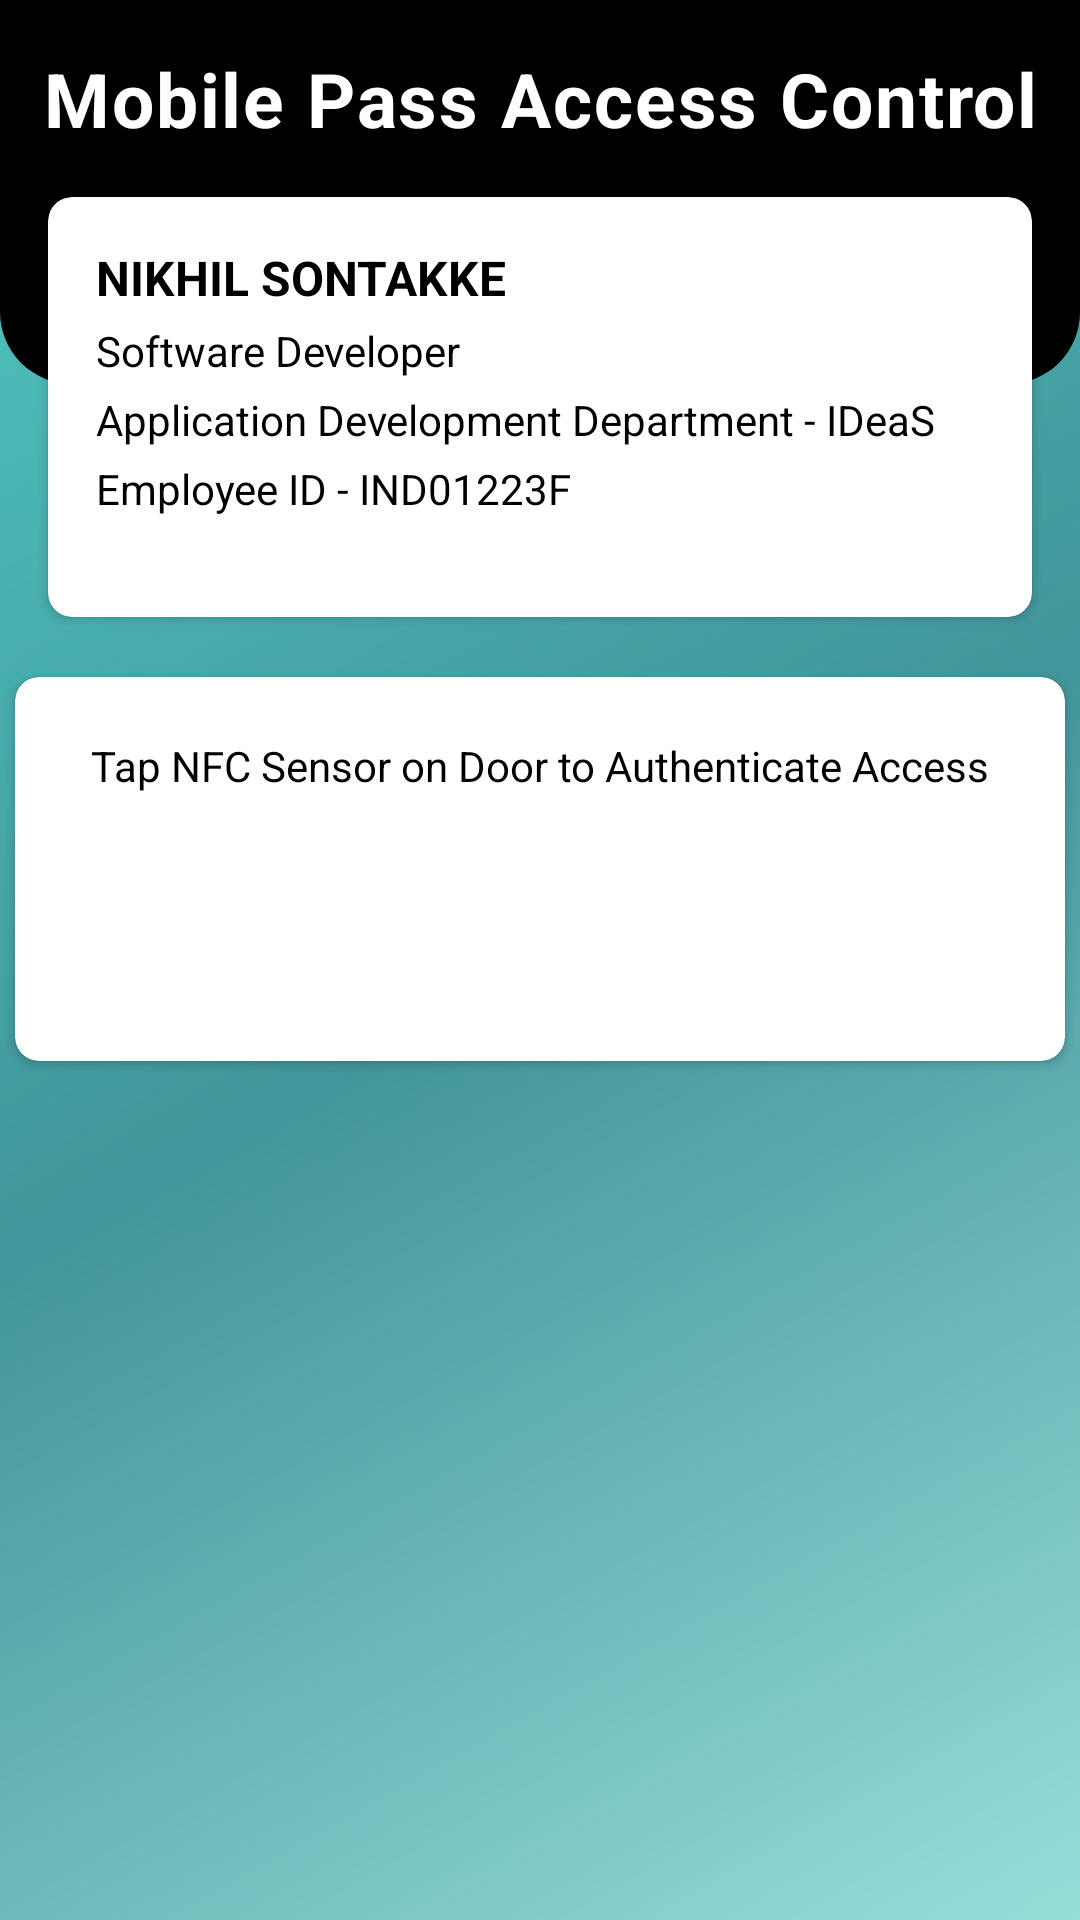

This screen was rendered from an Android layout file. Write that file and the resources it references.
<!-- AndroidManifest.xml: application theme Theme.MobilePass -->
<!-- res/layout/activity_main.xml -->
<?xml version="1.0" encoding="utf-8"?>
<androidx.constraintlayout.widget.ConstraintLayout
    xmlns:android="http://schemas.android.com/apk/res/android"
    xmlns:app="http://schemas.android.com/apk/res-auto"
    xmlns:tools="http://schemas.android.com/tools"
    android:layout_width="match_parent"
    android:layout_height="match_parent"
    android:background="@drawable/background_gradient"
    tools:context=".MainActivity"
    tools:ignore="HardcodedText">

    <View
        android:id="@+id/view"
        android:layout_width="match_parent"
        android:layout_height="128dp"
        android:background="@drawable/custom_rectangle"
        app:layout_constraintEnd_toEndOf="parent"
        app:layout_constraintStart_toStartOf="parent"
        app:layout_constraintTop_toTopOf="parent" />

    <TextView
        android:id="@+id/textView"
        android:layout_width="wrap_content"
        android:layout_height="wrap_content"
        android:layout_marginTop="16dp"
        android:gravity="center_horizontal"
        android:letterSpacing="0.025"
        android:text="Mobile Pass Access Control"
        android:textColor="@color/white"
        android:textSize="25sp"
        android:textStyle="bold"
        app:layout_constraintEnd_toEndOf="parent"
        app:layout_constraintStart_toStartOf="parent"
        app:layout_constraintTop_toTopOf="parent" />

    <androidx.cardview.widget.CardView
        android:id="@+id/cardView"
        android:layout_width="match_parent"
        android:layout_height="140dp"
        android:layout_marginStart="16dp"
        android:layout_marginTop="16dp"
        android:layout_marginEnd="16dp"
        android:elevation="12dp"
        app:cardCornerRadius="8dp"
        app:layout_constraintEnd_toEndOf="parent"
        app:layout_constraintHorizontal_bias="0.0"
        app:layout_constraintStart_toStartOf="parent"
        app:layout_constraintTop_toBottomOf="@+id/textView">

        <androidx.constraintlayout.widget.ConstraintLayout
            android:layout_width="427dp"
            android:layout_height="match_parent">

            <TextView
                android:id="@+id/empName"
                android:layout_width="wrap_content"
                android:layout_height="wrap_content"
                android:layout_marginStart="16dp"
                android:layout_marginTop="16dp"
                android:text="Nikhil Sontakke"
                android:textAllCaps="true"
                android:textColor="@color/black"
                android:textSize="16sp"
                android:textStyle="bold"
                app:layout_constraintStart_toStartOf="parent"
                app:layout_constraintTop_toTopOf="parent" />

            <TextView
                android:id="@+id/empPosition"
                android:layout_width="wrap_content"
                android:layout_height="wrap_content"
                android:layout_marginTop="4dp"
                android:text="Software Developer"
                android:textColor="@android:color/black"
                android:textSize="14sp"
                app:layout_constraintStart_toStartOf="@+id/empName"
                app:layout_constraintTop_toBottomOf="@+id/empName" />

            <TextView
                android:id="@+id/empDepartment"
                android:layout_width="wrap_content"
                android:layout_height="wrap_content"
                android:layout_marginTop="4dp"
                android:text="Application Development Department - IDeaS"
                android:textColor="@android:color/black"
                android:textSize="14sp"
                app:layout_constraintStart_toStartOf="@+id/empPosition"
                app:layout_constraintTop_toBottomOf="@+id/empPosition" />

            <TextView
                android:id="@+id/empId"
                android:layout_width="wrap_content"
                android:layout_height="wrap_content"
                android:layout_marginTop="4dp"
                android:text="Employee ID - IND01223F"
                android:textColor="@android:color/black"
                android:textSize="14sp"
                app:layout_constraintStart_toStartOf="@+id/empDepartment"
                app:layout_constraintTop_toBottomOf="@+id/empDepartment" />

        </androidx.constraintlayout.widget.ConstraintLayout>

    </androidx.cardview.widget.CardView>

    <LinearLayout
        android:id="@+id/linearLayout"
        android:layout_width="match_parent"
        android:layout_height="wrap_content"
        android:layout_marginTop="12dp"
        android:gravity="center_horizontal"
        android:orientation="horizontal"
        android:weightSum="2"
        app:layout_constraintEnd_toEndOf="parent"
        app:layout_constraintStart_toStartOf="parent"
        app:layout_constraintTop_toBottomOf="@+id/cardView">

        <androidx.cardview.widget.CardView
            android:id="@+id/contributeCard"
            android:layout_width="350dp"
            android:layout_height="128dp"
            android:layout_margin="8dp"
            android:gravity="center_horizontal"
            android:clickable="true"
            android:elevation="12dp"
            android:focusable="true"
            android:foreground="?android:attr/selectableItemBackground"
            app:cardCornerRadius="8dp">

            <androidx.constraintlayout.widget.ConstraintLayout
                android:layout_width="match_parent"
                android:layout_height="match_parent">

                <TextView
                    android:id="@+id/textView6"
                    android:layout_width="wrap_content"
                    android:layout_height="wrap_content"
                    android:layout_marginStart="20dp"
                    android:layout_marginEnd="20dp"
                    android:layout_marginTop="20dp"
                    android:gravity="center_horizontal"
                    android:text="Tap NFC Sensor on Door to Authenticate Access"
                    android:textColor="@android:color/black"
                    android:textSize="14sp"
                    app:layout_constraintEnd_toEndOf="parent"
                    app:layout_constraintStart_toStartOf="parent"
                    app:layout_constraintTop_toTopOf="parent" />

                <ImageView
                    android:contentDescription="NFC Icon"
                    android:layout_width="122dp"
                    android:layout_height="59dp"
                    android:layout_marginTop="10dp"
                    android:src="@drawable/nfc_icon"
                    app:layout_constraintEnd_toEndOf="@+id/textView6"
                    app:layout_constraintStart_toStartOf="@id/textView6"
                    app:layout_constraintTop_toBottomOf="@+id/textView6" />
            </androidx.constraintlayout.widget.ConstraintLayout>
        </androidx.cardview.widget.CardView>
    </LinearLayout>

</androidx.constraintlayout.widget.ConstraintLayout>
<!-- resources referenced by this layout -->
<resources>
  <!-- drawable background_gradient (drawable) -->
  <?xml version="1.0" encoding="utf-8"?>
      <shape
          android:shape = "rectangle"
          xmlns:android = "http://schemas.android.com/apk/res/android" >
  
          <gradient
              android:startColor="#96deda"
              android:centerColor="#ff42959a"
              android:endColor="#50c9c3"
              android:angle="135"
              android:type = "linear" />
      </shape>
  <!-- drawable custom_rectangle (drawable) -->
  <?xml version="1.0" encoding="utf-8"?>
  <shape xmlns:android="http://schemas.android.com/apk/res/android">
      <solid android:color="@color/black" />
      <corners
          android:bottomLeftRadius="24dp"
          android:bottomRightRadius="24dp" />
  </shape>
  <style name="Theme.MobilePass" parent="Base.Theme.MobilePass" />
  <style name="Base.Theme.MobilePass" parent="Theme.Material3.DayNight.NoActionBar">
          
          
      </style>
  <!-- not gathered from this repository: default colours our renderer supplied (Android Studio template values) -->
  <color name="black">#FF000000</color>
  <color name="white">#FFFFFFFF</color>
</resources>
